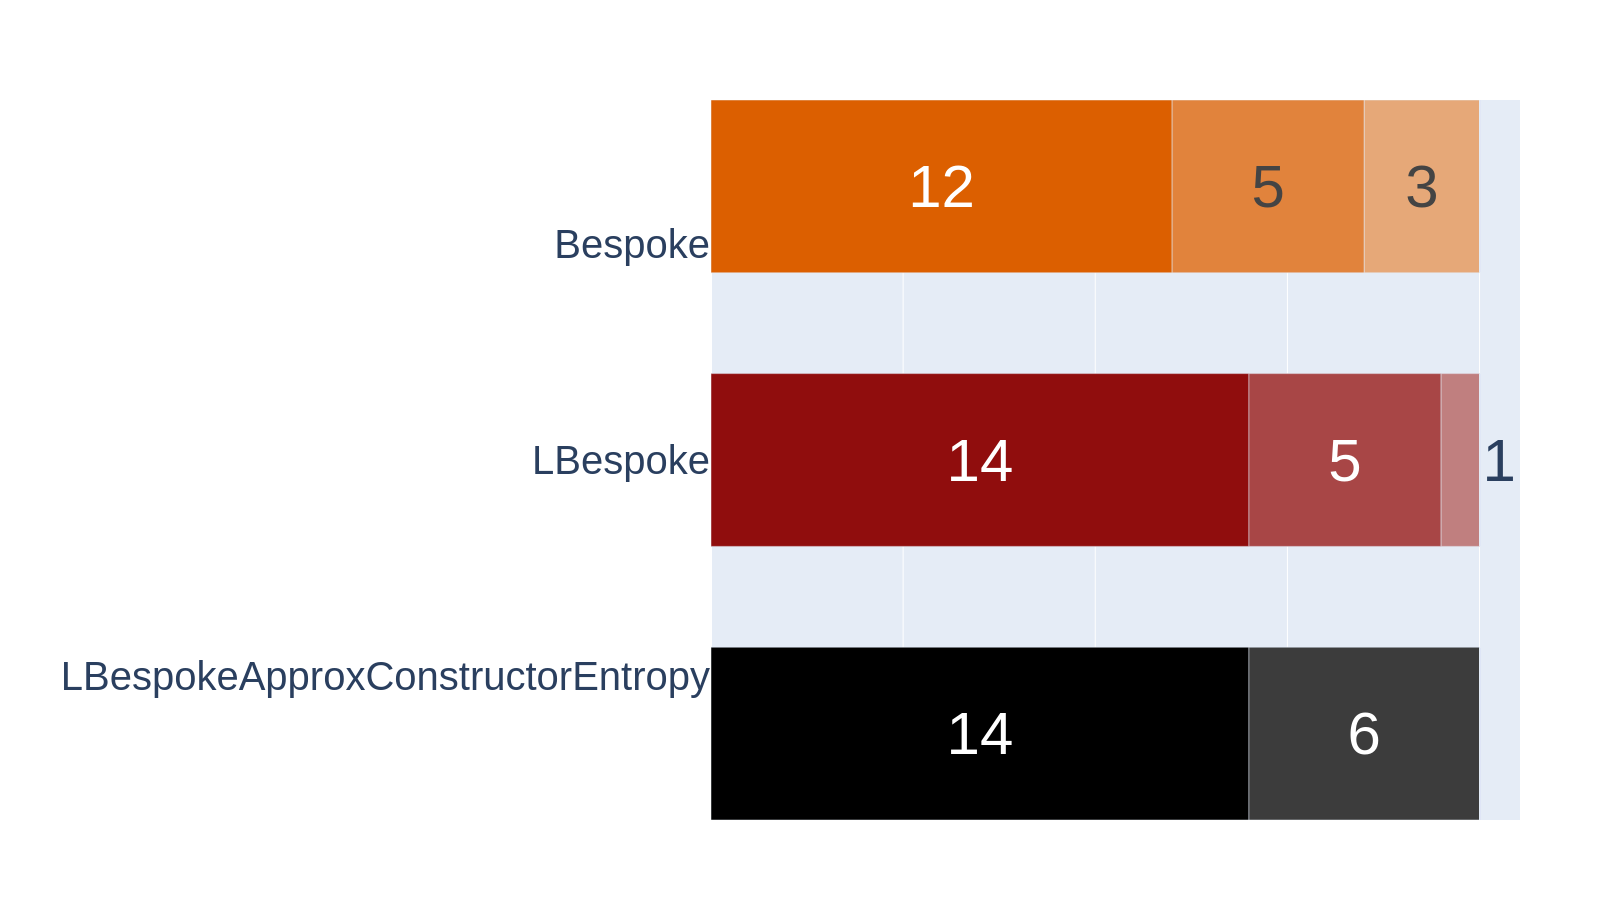

Source data for this figure (header and first rows):
LBespokeApproxConstructorEntropyGenerato…	14	6	0	0	0
LBespokeGenerator	14	5	1	0	0
BespokeGenerator	12	5	3	0	0
